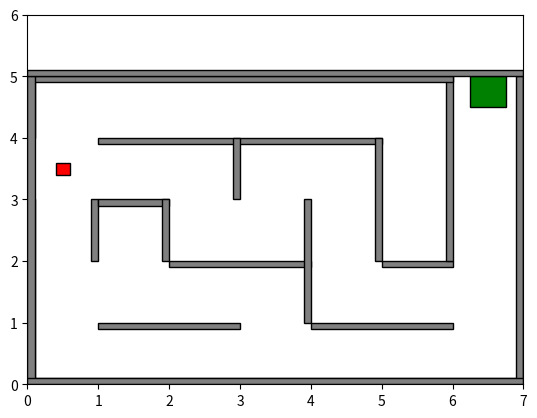

The script that saved this image:
import matplotlib.pyplot as plt
import numpy as np

# Define the coordinates of the start position and the goal position
start_xmin, start_ymin, start_xmax, start_ymax = 0.4, 3.6, 0.6, 3.4
goal_xmin, goal_ymin, goal_xmax, goal_ymax = 6.25, 5.0, 6.75, 4.5

# Define the coordinates of obstacles
obstacles = [
    (1.0, 3.0, 0.9, 1.0),   # Obstacle 1
    (1.0, 5.0, 3.9, 4.0),   # Obstacle 2
    (0.9, 1.0, 2.0, 3.0),   # Obstacle 3
    (1.0, 2.0, 2.9, 3.0),   # Obstacle 4
    (1.9, 2.0, 2.0, 3.0),   # Obstacle 5
    (2.0, 4.0, 1.9, 2.0),   # Obstacle 6
    (3.9, 4.0, 1.0, 3.0),   # Obstacle 7
    (2.9, 3.0, 3.0, 4.0),   # Obstacle 8
    (4.0, 6.0, 0.9, 1.0),   # Obstacle 9
    (4.9, 5.0, 2.0, 4.0),   # Obstacle 10
    (5.0, 6.0, 1.9, 2.0),   # Obstacle 11
    (5.9, 6.0, 2.0, 5.0),   # Obstacle 12
    (0.0, 7.0, 0.0, 0.1),   # Obstacle 13
    (0.0, 0.1, 0.0, 3.0),   # Obstacle 14
    (0.0, 0.1, 4.0, 5.0),   # Obstacle 15
    (0.0, 6.0, 4.9, 5.0),   # Obstacle 16
    (6.9, 7.0, 0.0, 5.0),   # Obstacle 17
    (0.1, 0.0, 0.0, 5.0),   # Obstacle 18
    (7.0, 7.1, 0.0, 5.0),   # Obstacle 19
    (0.0, 7.0, 0.1, 0.0),   # Obstacle 20
    (0.0, 7.0, 5.0, 5.1)    # Obstacle 21
]

# Create the plot
fig, ax = plt.subplots()

# Plot start position and goal position as rectangles
ax.add_patch(plt.Rectangle((start_xmin, start_ymin), (start_xmax-start_xmin), (start_ymax-start_ymin),
edgecolor='black', facecolor='red'))
ax.add_patch(plt.Rectangle((goal_xmin, goal_ymin), (goal_xmax-goal_xmin), (goal_ymax-goal_ymin),
edgecolor='black', facecolor='green'))

# Plot obstacles as rectangles
for obstacle in obstacles:
    xmin, xmax, ymin, ymax = obstacle
    ax.add_patch(plt.Rectangle((xmin, ymin), (xmax-xmin), (ymax-ymin), edgecolor='black', facecolor='gray'))

# Set the limits of the plot
ax.set_xlim(0, 7)
ax.set_ylim(0, 6)

# Display the plot
plt.show()
